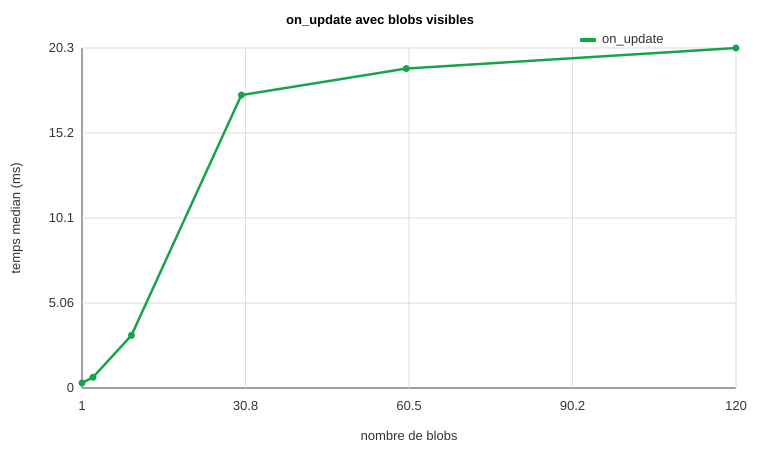

The table this chart was drawn from, first rows:
blobs, median_seconds, median_ms
1, 0.0003012, 0.3012
3, 0.0006375, 0.6375
10, 0.003137, 3.137
30, 0.01745, 17.45
60, 0.01903, 19.03
120, 0.02026, 20.26
